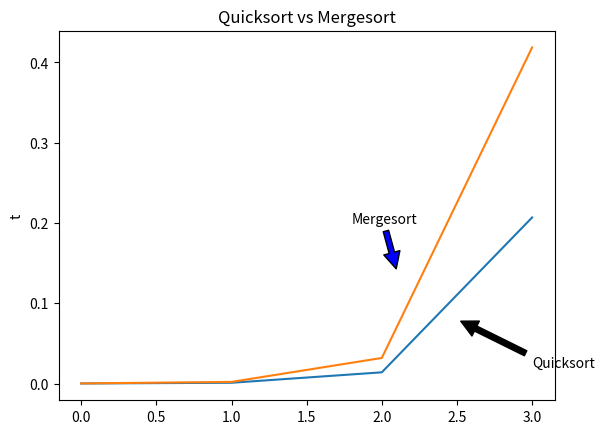

Source code (Python):
import matplotlib.pyplot as plt
plt.plot([7.688200000000034e-05,0.0009726660000000109,0.013967699,0.20680972599999997],label='Quicksort')
plt.plot([0.00014516200000000423,0.0020301590000000036,0.031863664999999985,0.418527621],label='Mergesort')
plt.annotate('Mergesort',xy=(2.1,0.14),xytext=(1.8,0.2), arrowprops=dict(facecolor='blue',shrink=0.05))
plt.annotate('Quicksort',xy=(2.5,0.08),xytext=(3,0.02),arrowprops=dict(facecolor='black',shrink=0.05))
plt.ylabel('t')
plt.title('Quicksort vs Mergesort')
plt.show()
